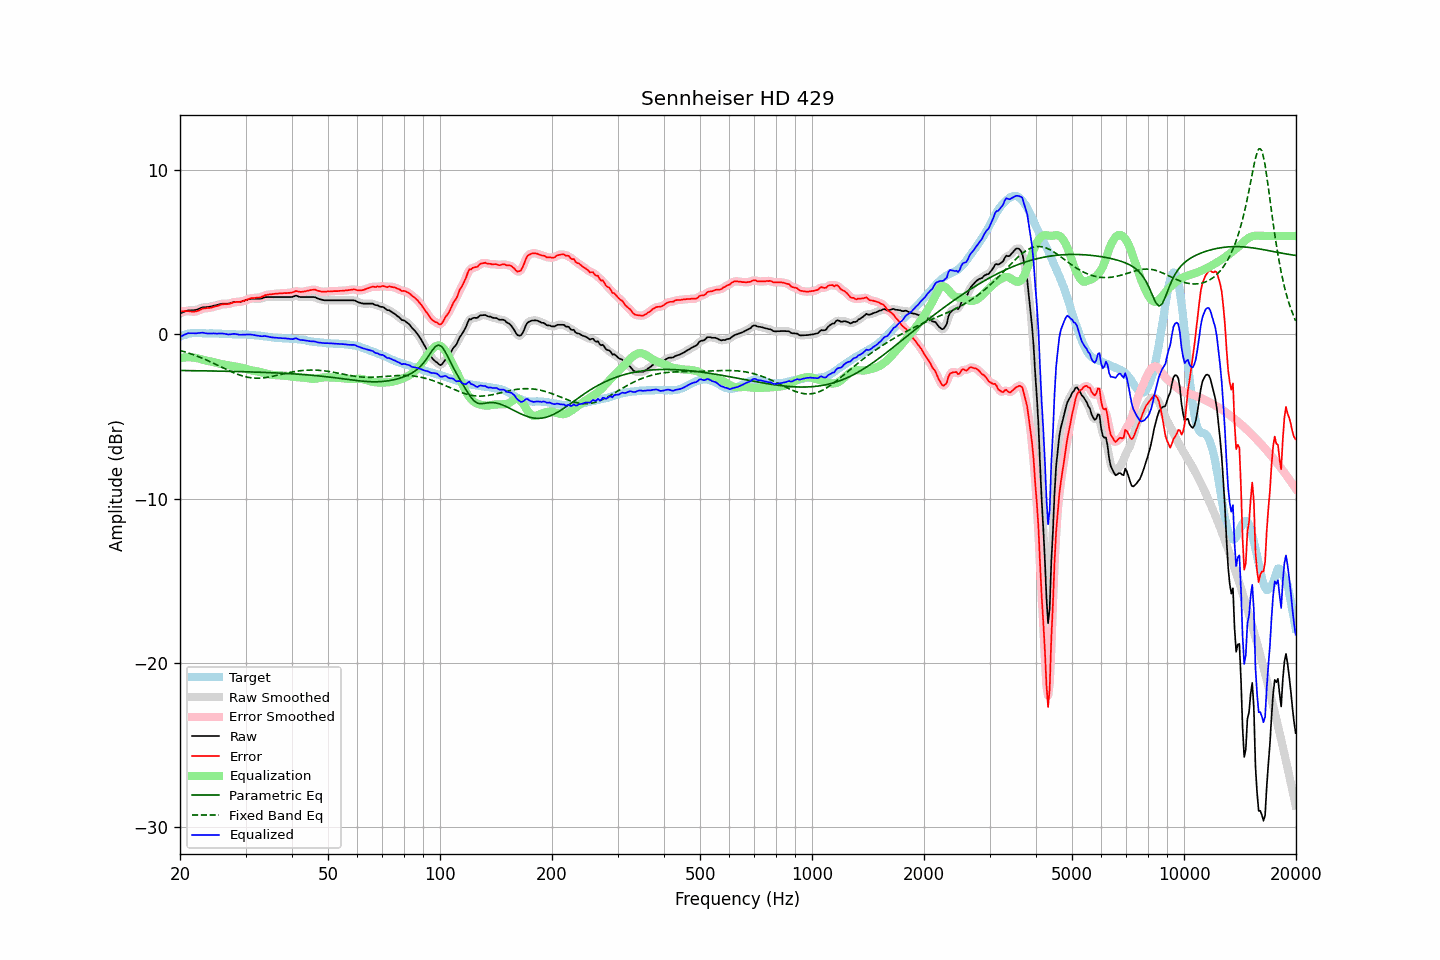

Source data for this figure (header and first rows):
frequency, raw, error, smoothed, error_smoothed, equalization, parametric_eq, fixed_band_eq, equalized_raw, equalized_smoothed, target
20.00, 1.28, 1.41, 1.27, 1.41, -1.44, -2.20, -0.97, -0.16, -0.16, -0.13
20.20, 1.32, 1.41, 1.32, 1.41, -1.42, -2.20, -1.00, -0.10, -0.10, -0.09
20.40, 1.36, 1.41, 1.36, 1.42, -1.41, -2.20, -1.03, -0.05, -0.05, -0.05
20.61, 1.40, 1.43, 1.40, 1.42, -1.40, -2.20, -1.06, -0.00, -0.00, -0.03
20.81, 1.43, 1.42, 1.43, 1.42, -1.39, -2.20, -1.09, 0.04, 0.04, 0.01
21.02, 1.47, 1.42, 1.46, 1.42, -1.39, -2.20, -1.12, 0.08, 0.06, 0.05
21.23, 1.47, 1.41, 1.47, 1.41, -1.39, -2.20, -1.16, 0.08, 0.08, 0.06
21.44, 1.47, 1.39, 1.47, 1.40, -1.40, -2.20, -1.19, 0.07, 0.08, 0.08
21.66, 1.48, 1.39, 1.47, 1.39, -1.40, -2.21, -1.22, 0.08, 0.07, 0.09
21.87, 1.48, 1.39, 1.48, 1.39, -1.41, -2.21, -1.26, 0.07, 0.07, 0.09
22.09, 1.50, 1.40, 1.50, 1.41, -1.43, -2.21, -1.30, 0.07, 0.07, 0.10
22.31, 1.53, 1.43, 1.53, 1.43, -1.45, -2.21, -1.33, 0.08, 0.08, 0.10
22.54, 1.57, 1.47, 1.57, 1.48, -1.48, -2.21, -1.37, 0.09, 0.09, 0.09
22.76, 1.61, 1.52, 1.61, 1.52, -1.51, -2.21, -1.41, 0.10, 0.10, 0.08
22.99, 1.65, 1.57, 1.64, 1.56, -1.54, -2.21, -1.45, 0.11, 0.10, 0.07
23.22, 1.66, 1.58, 1.66, 1.59, -1.56, -2.22, -1.50, 0.09, 0.09, 0.07
23.45, 1.66, 1.60, 1.66, 1.60, -1.59, -2.22, -1.54, 0.07, 0.08, 0.06
23.69, 1.67, 1.61, 1.67, 1.60, -1.61, -2.22, -1.58, 0.06, 0.06, 0.06
23.92, 1.68, 1.62, 1.68, 1.61, -1.63, -2.22, -1.62, 0.05, 0.05, 0.06
24.16, 1.70, 1.63, 1.70, 1.63, -1.64, -2.22, -1.67, 0.06, 0.06, 0.07
24.40, 1.72, 1.65, 1.72, 1.65, -1.66, -2.22, -1.72, 0.06, 0.06, 0.07
24.65, 1.75, 1.69, 1.74, 1.68, -1.68, -2.23, -1.76, 0.06, 0.06, 0.06
24.89, 1.77, 1.71, 1.77, 1.71, -1.71, -2.23, -1.81, 0.06, 0.06, 0.06
25.14, 1.79, 1.73, 1.79, 1.73, -1.74, -2.23, -1.86, 0.05, 0.06, 0.06
25.39, 1.82, 1.76, 1.82, 1.76, -1.76, -2.23, -1.90, 0.06, 0.06, 0.06
25.65, 1.85, 1.80, 1.85, 1.80, -1.79, -2.23, -1.95, 0.06, 0.06, 0.05
25.91, 1.87, 1.83, 1.87, 1.83, -1.81, -2.24, -2.00, 0.06, 0.06, 0.04
26.16, 1.88, 1.84, 1.88, 1.84, -1.82, -2.24, -2.04, 0.05, 0.05, 0.04
26.43, 1.88, 1.84, 1.88, 1.84, -1.84, -2.24, -2.09, 0.04, 0.04, 0.04
26.69, 1.88, 1.84, 1.88, 1.85, -1.86, -2.24, -2.14, 0.02, 0.02, 0.04
26.96, 1.88, 1.85, 1.88, 1.85, -1.88, -2.25, -2.18, 0.00, 0.01, 0.02
27.23, 1.90, 1.87, 1.90, 1.88, -1.89, -2.25, -2.23, 0.00, 0.01, 0.02
27.50, 1.93, 1.91, 1.93, 1.91, -1.91, -2.25, -2.27, 0.02, 0.02, 0.02
27.77, 1.96, 1.95, 1.96, 1.94, -1.93, -2.25, -2.32, 0.03, 0.03, 0.01
28.05, 1.98, 1.97, 1.97, 1.97, -1.94, -2.25, -2.36, 0.04, 0.03, 0.01
28.33, 1.98, 1.98, 1.98, 1.98, -1.96, -2.26, -2.40, 0.02, 0.02, -0.00
28.62, 1.98, 1.98, 1.98, 1.98, -1.98, -2.26, -2.43, -0.00, -0.00, -0.00
28.90, 1.98, 1.98, 1.98, 1.99, -2.00, -2.26, -2.47, -0.02, -0.01, -0.00
29.19, 2.00, 2.00, 2.00, 2.00, -2.02, -2.26, -2.50, -0.02, -0.02, -0.00
29.48, 2.03, 2.02, 2.03, 2.02, -2.04, -2.27, -2.53, -0.01, -0.02, 0.01
29.78, 2.06, 2.06, 2.06, 2.06, -2.07, -2.27, -2.56, -0.01, -0.01, -0.01
30.08, 2.09, 2.08, 2.09, 2.09, -2.10, -2.27, -2.58, -0.01, -0.01, 0.00
30.38, 2.12, 2.14, 2.12, 2.13, -2.13, -2.28, -2.60, -0.01, -0.01, -0.02
30.68, 2.15, 2.17, 2.15, 2.17, -2.15, -2.28, -2.62, -0.01, -0.00, -0.02
30.99, 2.18, 2.21, 2.17, 2.20, -2.18, -2.28, -2.64, -0.00, -0.01, -0.03
31.30, 2.18, 2.21, 2.18, 2.21, -2.20, -2.29, -2.65, -0.02, -0.02, -0.03
31.61, 2.18, 2.21, 2.18, 2.22, -2.22, -2.29, -2.66, -0.04, -0.03, -0.03
31.93, 2.18, 2.23, 2.18, 2.23, -2.23, -2.29, -2.66, -0.05, -0.05, -0.05
32.24, 2.18, 2.24, 2.18, 2.24, -2.25, -2.30, -2.66, -0.07, -0.07, -0.07
32.57, 2.18, 2.25, 2.18, 2.25, -2.27, -2.30, -2.66, -0.09, -0.09, -0.07
32.89, 2.18, 2.26, 2.18, 2.27, -2.29, -2.30, -2.66, -0.11, -0.10, -0.08
33.22, 2.20, 2.30, 2.21, 2.30, -2.31, -2.31, -2.65, -0.11, -0.11, -0.10
33.55, 2.24, 2.34, 2.23, 2.34, -2.34, -2.31, -2.64, -0.10, -0.10, -0.10
33.89, 2.27, 2.39, 2.26, 2.38, -2.37, -2.31, -2.63, -0.10, -0.10, -0.13
34.23, 2.28, 2.41, 2.28, 2.41, -2.39, -2.32, -2.62, -0.11, -0.12, -0.13
34.57, 2.28, 2.43, 2.28, 2.43, -2.42, -2.32, -2.60, -0.14, -0.14, -0.15
34.92, 2.28, 2.44, 2.28, 2.44, -2.44, -2.33, -2.58, -0.16, -0.16, -0.16
35.27, 2.28, 2.44, 2.28, 2.45, -2.45, -2.33, -2.56, -0.18, -0.18, -0.16
35.62, 2.28, 2.46, 2.28, 2.46, -2.47, -2.33, -2.54, -0.19, -0.19, -0.19
35.97, 2.28, 2.48, 2.28, 2.47, -2.47, -2.34, -2.52, -0.20, -0.20, -0.20
... 635 more rows
